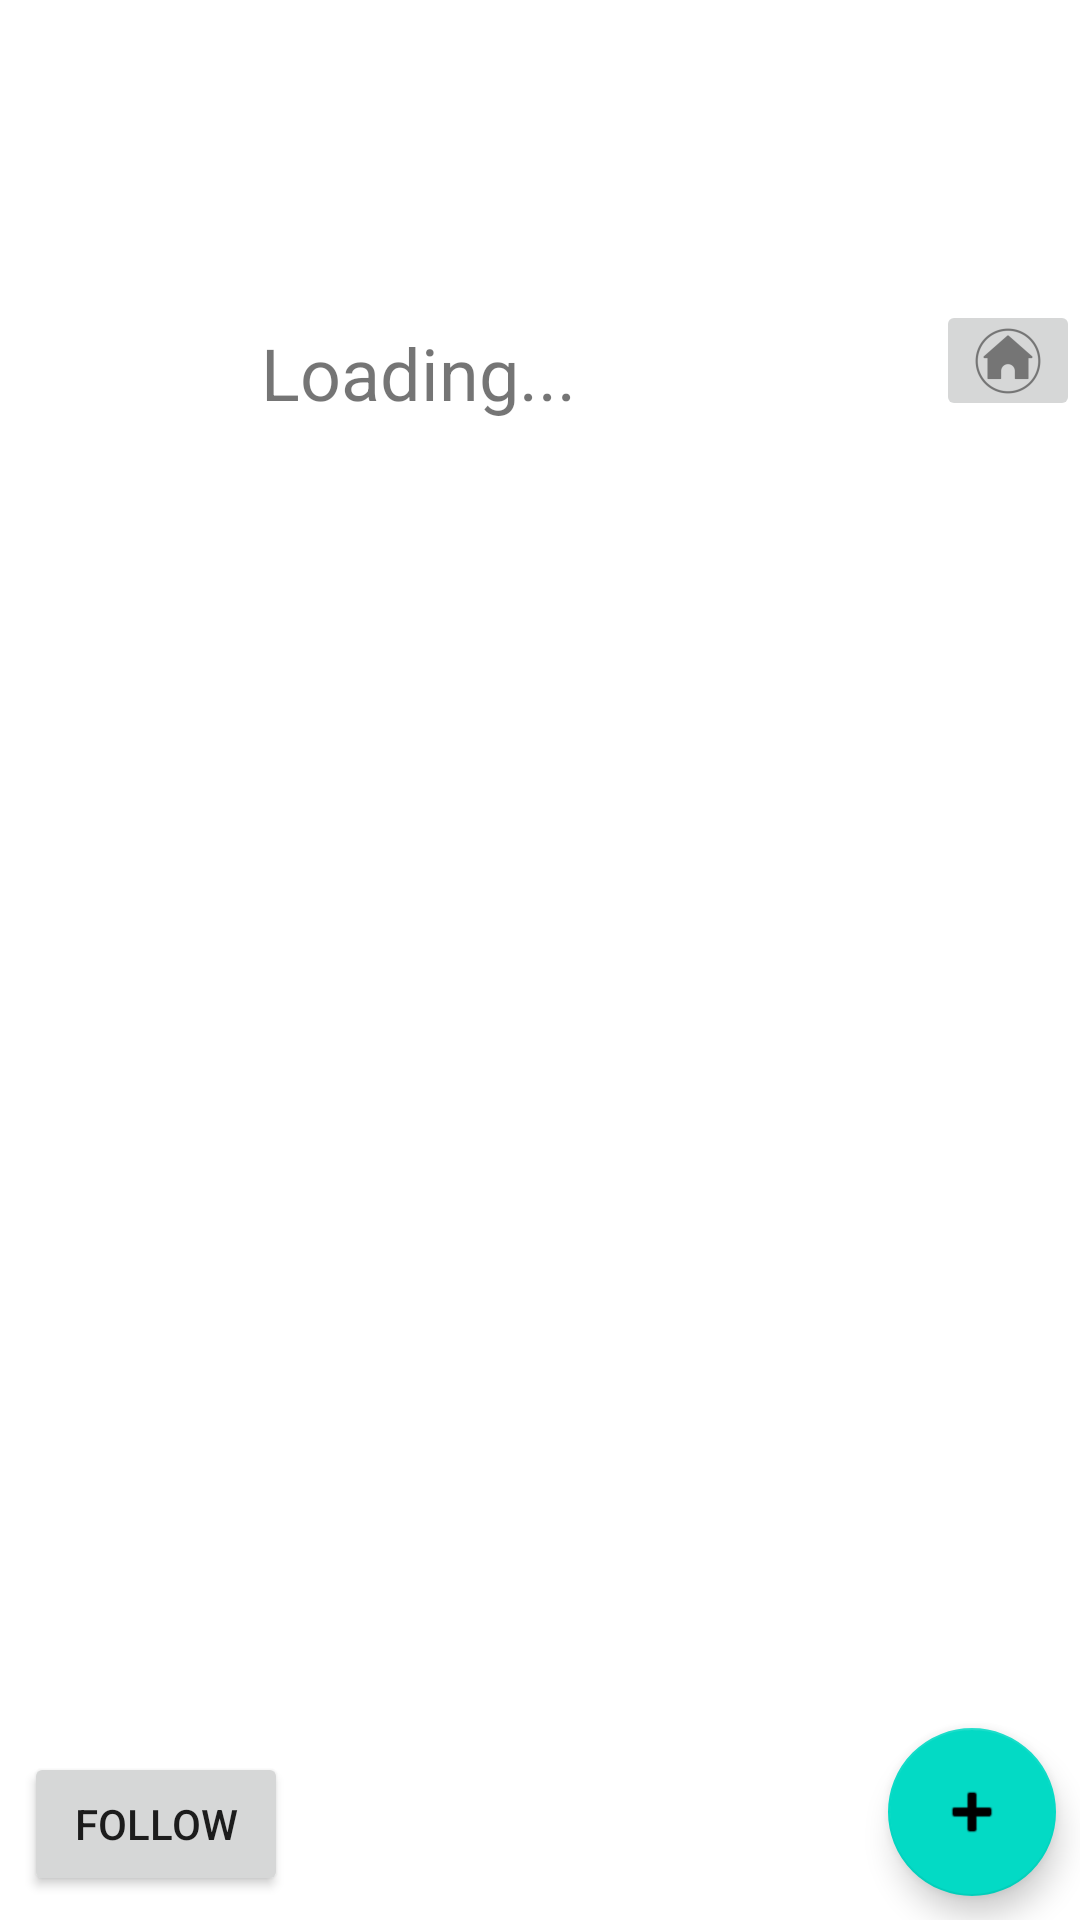

This screen was rendered from an Android layout file. Write that file and the resources it references.
<!-- AndroidManifest.xml: application theme Theme.EsportsTalk -->
<!-- res/layout/activity_community.xml -->
<?xml version="1.0" encoding="utf-8"?>
<androidx.constraintlayout.widget.ConstraintLayout
    xmlns:android="http://schemas.android.com/apk/res/android"
    xmlns:app="http://schemas.android.com/apk/res-auto"
    xmlns:tools="http://schemas.android.com/tools"
    android:layout_width="match_parent"
    android:layout_height="match_parent">

    <ImageView
        android:id="@+id/imageView_communityCover"
        android:layout_width="0dp"
        android:layout_height="100dp"
        android:scaleType="centerCrop"
        app:layout_constraintEnd_toEndOf="parent"
        app:layout_constraintStart_toStartOf="parent"
        app:layout_constraintTop_toTopOf="parent"
        tools:srcCompat="@tools:sample/avatars" />

    <ImageView
        android:id="@+id/imageView_communityLogo"
        android:layout_width="75dp"
        android:layout_height="75dp"
        android:layout_marginStart="8dp"
        android:layout_marginTop="50dp"
        app:layout_constraintStart_toStartOf="parent"
        app:layout_constraintTop_toTopOf="parent"
        tools:srcCompat="@tools:sample/avatars" />

    <com.google.android.material.floatingactionbutton.FloatingActionButton
        android:id="@+id/button_communityAddPost"
        android:layout_width="wrap_content"
        android:layout_height="wrap_content"
        android:layout_marginEnd="8dp"
        android:layout_marginBottom="8dp"
        android:clickable="true"
        app:layout_constraintBottom_toBottomOf="parent"
        app:layout_constraintEnd_toEndOf="parent"
        app:srcCompat="@android:drawable/ic_input_add" />

    <androidx.recyclerview.widget.RecyclerView
        android:id="@+id/recyclerView_community"
        android:layout_width="0dp"
        android:layout_height="0dp"
        android:layout_marginStart="8dp"
        android:layout_marginEnd="8dp"
        android:layout_marginBottom="8dp"
        app:layout_constraintBottom_toBottomOf="parent"
        app:layout_constraintEnd_toEndOf="parent"
        app:layout_constraintStart_toStartOf="parent"
        app:layout_constraintTop_toBottomOf="@+id/textView_communityName">

    </androidx.recyclerview.widget.RecyclerView>

    <Button
        android:id="@+id/button_communityFollow"
        android:layout_width="wrap_content"
        android:layout_height="wrap_content"
        android:layout_marginStart="8dp"
        android:layout_marginBottom="8dp"
        android:text="@string/follow"
        app:layout_constraintBottom_toBottomOf="parent"
        app:layout_constraintStart_toStartOf="parent" />

    <TextView
        android:id="@+id/textView_communityName"
        android:layout_width="0dp"
        android:layout_height="wrap_content"
        android:layout_marginStart="4dp"
        android:layout_marginTop="8dp"
        android:text="@string/loading"
        android:textSize="24sp"
        app:layout_constraintEnd_toStartOf="@+id/imageButton_communityHome"
        app:layout_constraintStart_toEndOf="@+id/imageView_communityLogo"
        app:layout_constraintTop_toBottomOf="@+id/imageView_communityCover" />

    <ImageButton
        android:id="@+id/imageButton_communityHome"
        android:layout_width="wrap_content"
        android:layout_height="0dp"
        app:layout_constraintBottom_toBottomOf="@+id/textView_communityName"
        app:layout_constraintEnd_toEndOf="parent"
        app:layout_constraintTop_toBottomOf="@+id/imageView_communityCover"
        app:srcCompat="@drawable/ic_action_name" />

</androidx.constraintlayout.widget.ConstraintLayout>
<!-- resources referenced by this layout -->
<resources>
  <!-- drawable ic_action_name: png bitmap (drawable-hdpi, 824 bytes) -->
  <string name="follow">Follow</string>
  <string name="loading">Loading...</string>
  <style name="Theme.EsportsTalk" parent="Theme.MaterialComponents.DayNight.DarkActionBar">
          
          <item name="colorPrimary">@color/purple_500</item>
          <item name="colorPrimaryVariant">@color/purple_700</item>
          <item name="colorOnPrimary">@color/white</item>
          
          <item name="colorSecondary">@color/teal_200</item>
          <item name="colorSecondaryVariant">@color/teal_700</item>
          <item name="colorOnSecondary">@color/black</item>
          
          <item name="android:statusBarColor" tools:targetApi="l">?attr/colorPrimaryVariant</item>
          
      </style>
  <!-- not gathered from this repository: default colours our renderer supplied (Android Studio template values) -->
  <color name="purple_500">#FF6200EE</color>
  <color name="purple_700">#FF3700B3</color>
  <color name="teal_200">#FF03DAC5</color>
  <color name="teal_700">#FF018786</color>
  <color name="black">#FF000000</color>
  <color name="white">#FFFFFFFF</color>
</resources>
